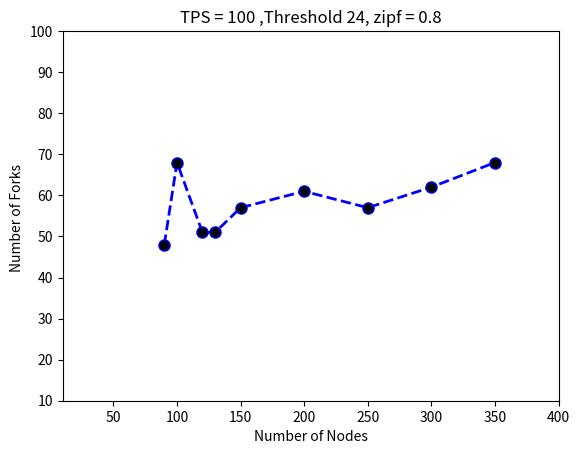

Generate this figure with matplotlib:
# importing the required module
import matplotlib.pyplot as plt

# x axis values
x = [90,100,120,130,150,200,250,300,350]
# corresponding y axis values
y = [48,68,51,51,57,61,57,62,68]

plt.ylim(10,100)
plt.xlim(10,400)

# plotting the points
plt.plot(x, y, color='blue', linestyle='dashed', linewidth = 2,
         marker='o', markerfacecolor='black', markersize=8)

# naming the x axis
plt.xlabel('Number of Nodes')
# naming the y axis
plt.ylabel('Number of Forks ')

# giving a title to my graph
plt.title('TPS = 100 ,Threshold 24, zipf = 0.8')

# function to show the plot
plt.show()
